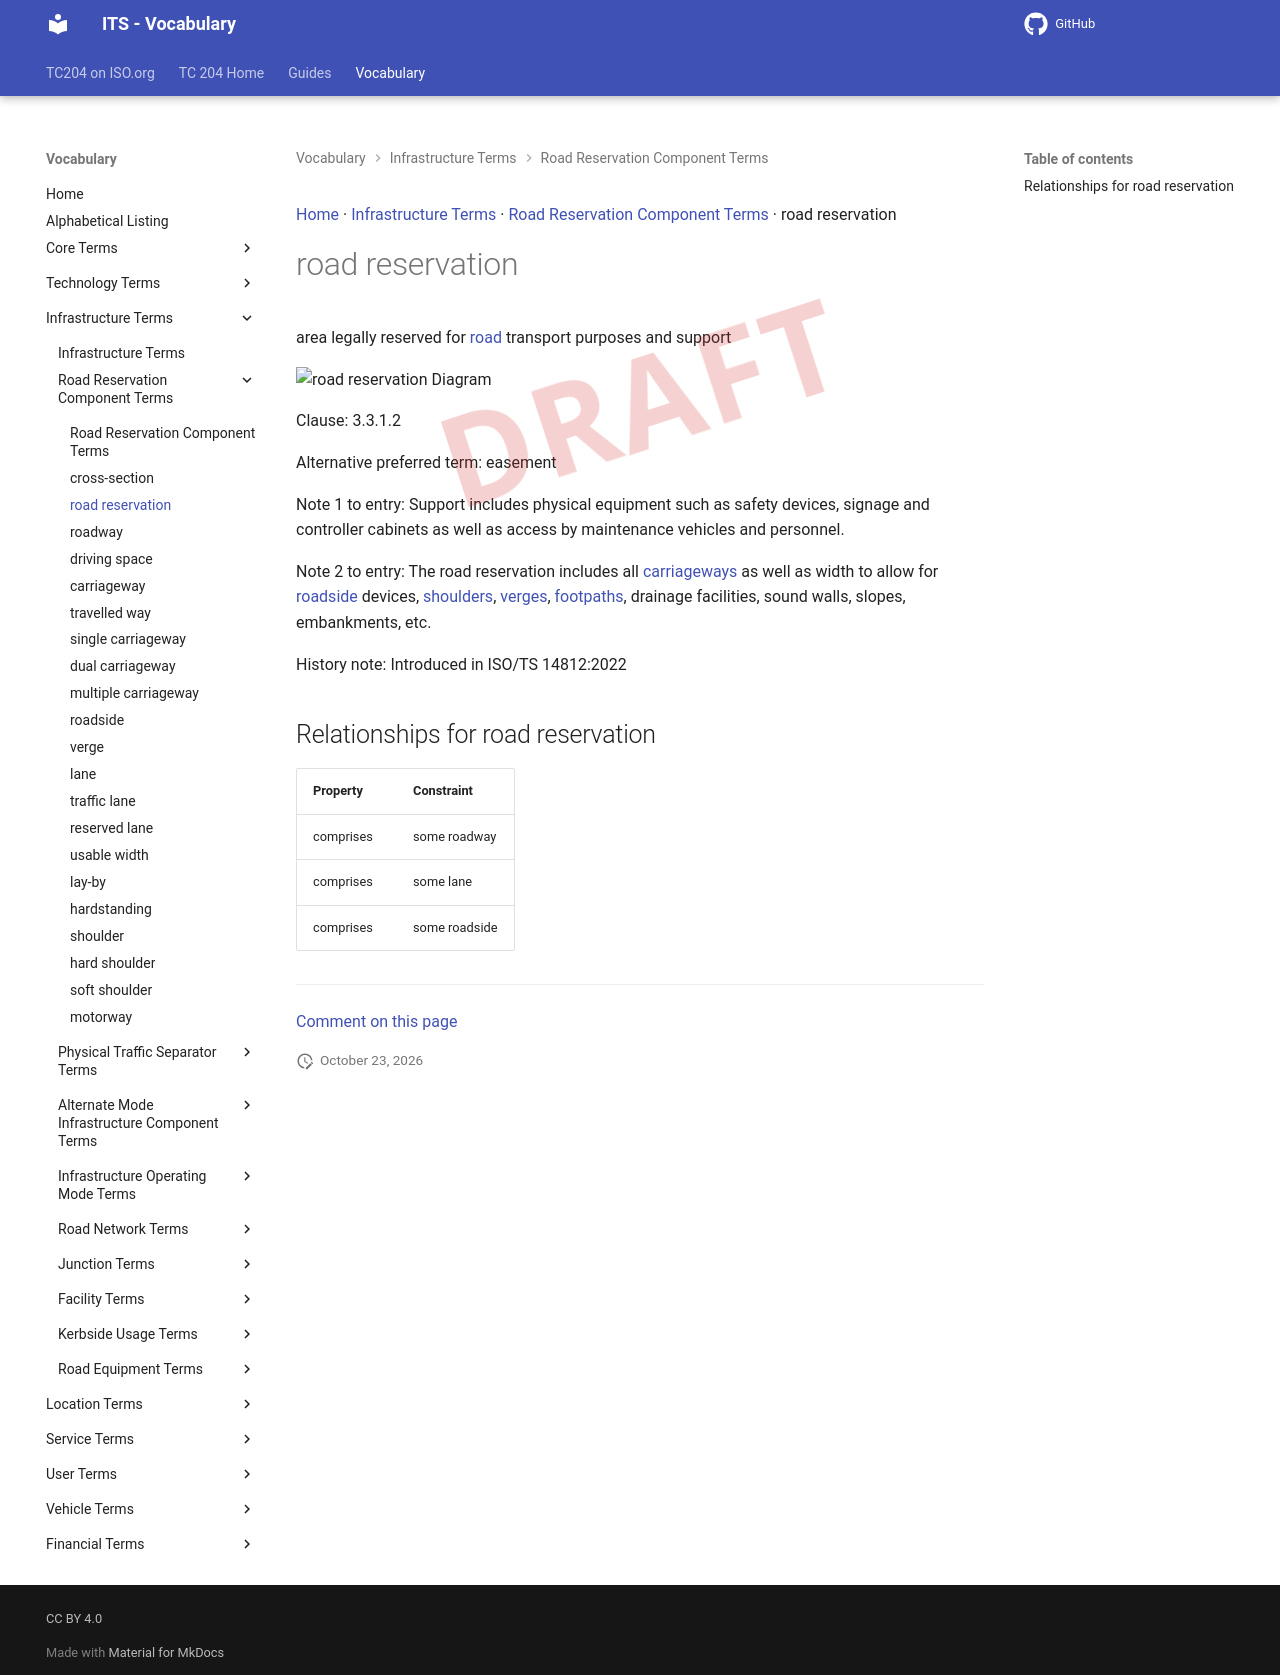

repository: ISO-TC204/iso14812 · page: v1.1.2-alpha.5/terms/road reservation/index.html · generator: mkdocs

[Home](../index.md) · [Infrastructure Terms](groups/Infrastructure Terms.md) · [Road Reservation Component Terms](patterns/Road Reservation Component Terms.md) · road reservation

# road reservation

<div class="draft4-watermark" aria-hidden="true"></div>

area legally reserved for [road](road.md) transport purposes and support

<object type="image/svg+xml" data="../../diagrams/road reservation.dot.svg">
    <img alt="road reservation Diagram" src="../../diagrams/road reservation.dot.png" /> <!-- Fallback for non-SVG browsers -->
</object>

Clause: 3.3.1.2

Alternative preferred term: easement

Note 1 to entry: Support includes physical equipment such as safety devices, signage and controller cabinets as well as access by maintenance vehicles and personnel.

Note 2 to entry: The road reservation includes all [carriageways](carriageway.md) as well as width to allow for [roadside](roadside.md) devices, [shoulders](shoulder.md), [verges](verge.md), [footpaths](footpath.md), drainage facilities, sound walls, slopes, embankments, etc.

History note: Introduced in ISO/TS 14812:2022

## Relationships for road reservation

| Property | Constraint |
| --- | --- |
| comprises | some roadway |
| comprises | some lane |
| comprises | some roadside |


---

[Comment on this page](https://github.com/ISO-TC204/iso14812/issues/new?template=page-feedback.yml&title=%5BPage+feedback%5D+road+reservation&page-title=road+reservation&page-path=terms%2Froad+reservation.md)
